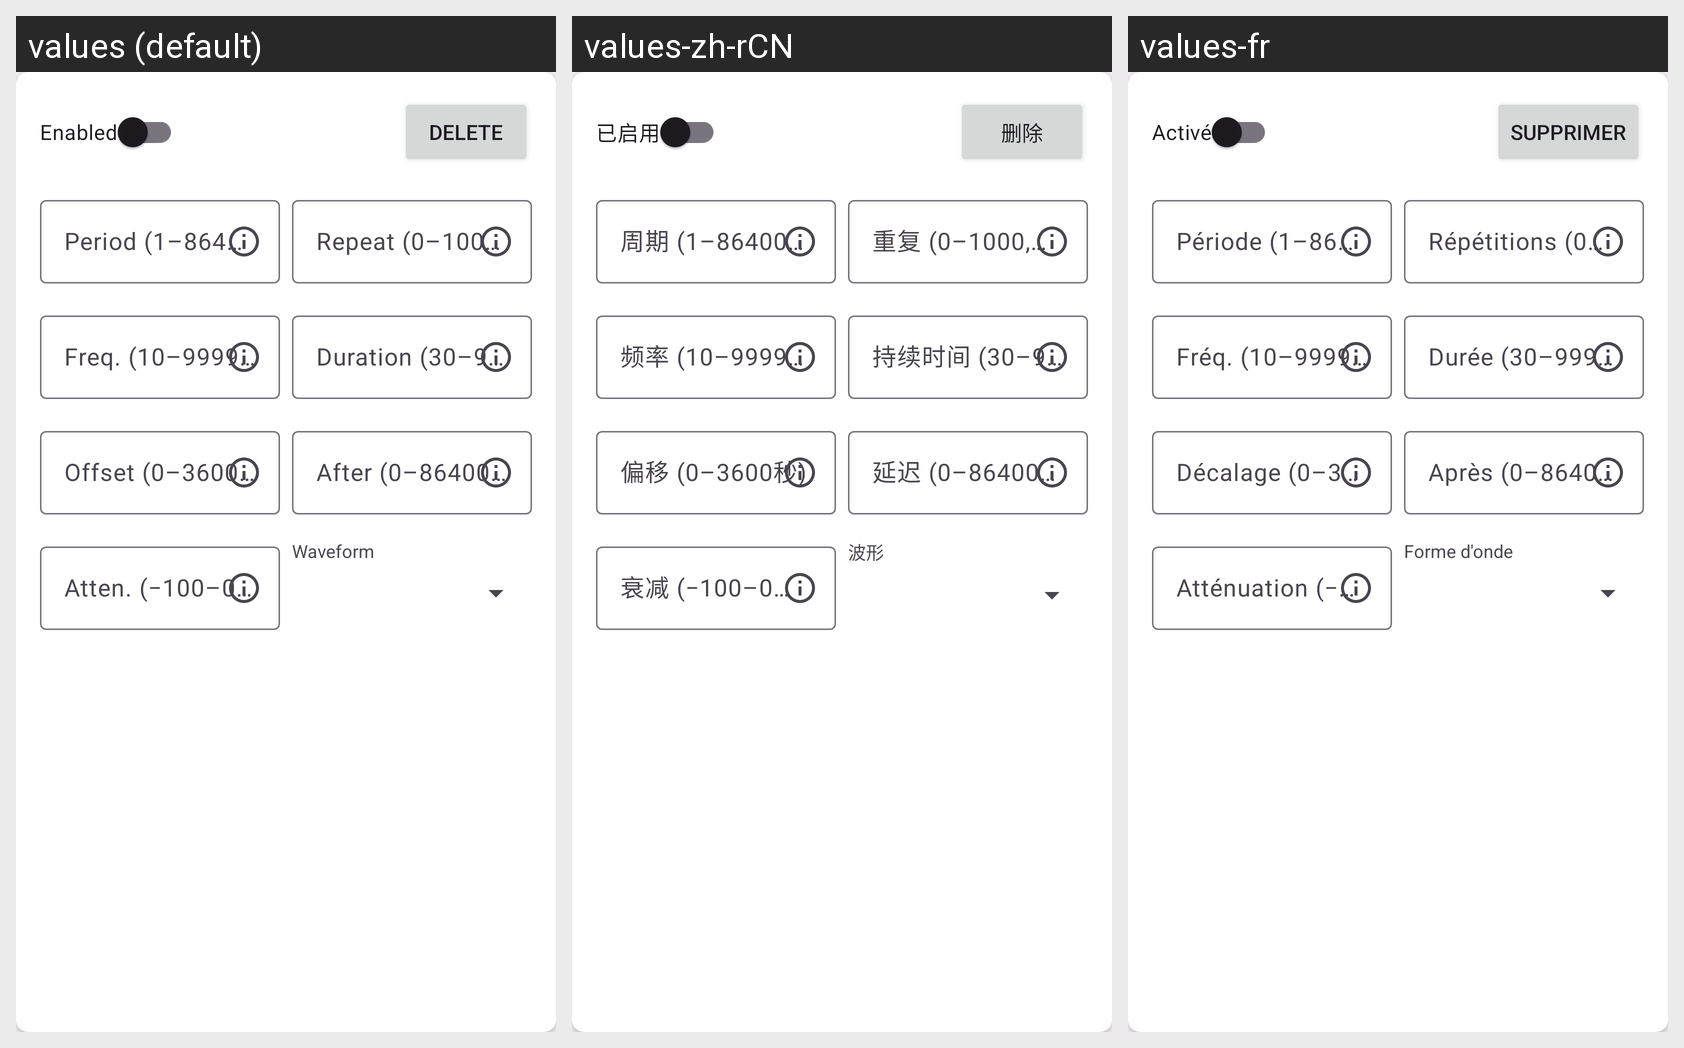

For this localized Android screen grid, give each drawn string resource with its value in every locale shown.
Android screen res/layout/beeper_item.xml rendered under 3 locales, left to right: values (default), values-zh-rCN, values-fr. Device: Nexus 5 (rendered at 1080×1920; each locale shown at half size, 540×960, under a caption strip naming it); theme Theme.TranquilStopwatch.
Strings drawn on this screen, with the default value and each locale's value (text and hints the layout hard-codes, and strings that could not be matched under every locale, appear in the picture but are not listed):

beeper_enabled
  values: Enabled
  values-zh-rCN: 已启用
  values-fr: Activé

beeper_delete
  values: Delete
  values-zh-rCN: 删除
  values-fr: Supprimer

beeper_hint_period
  values: Period (1–86400s)
  values-zh-rCN: 周期 (1–86400秒)
  values-fr: Période (1–86400s)

beeper_hint_repeat
  values: Repeat (0–1000, 0=∞)
  values-zh-rCN: 重复 (0–1000, 0=∞)
  values-fr: Répétitions (0–1000, 0=∞)

beeper_hint_frequency
  values: Freq. (10–9999Hz)
  values-zh-rCN: 频率 (10–9999Hz)
  values-fr: Fréq. (10–9999Hz)

beeper_hint_duration
  values: Duration (30–999ms)
  values-zh-rCN: 持续时间 (30–999毫秒)
  values-fr: Durée (30–999ms)

beeper_hint_offset
  values: Offset (0–3600s)
  values-zh-rCN: 偏移 (0–3600秒)
  values-fr: Décalage (0–3600s)

beeper_hint_after
  values: After (0–86400s)
  values-zh-rCN: 延迟 (0–86400秒)
  values-fr: Après (0–86400s)

beeper_hint_attenuation
  values: Atten. (−100–0dB)
  values-zh-rCN: 衰减 (−100–0分贝)
  values-fr: Atténuation (−100–0dB)

beeper_hint_waveform
  values: Waveform
  values-zh-rCN: 波形
  values-fr: Forme d'onde
